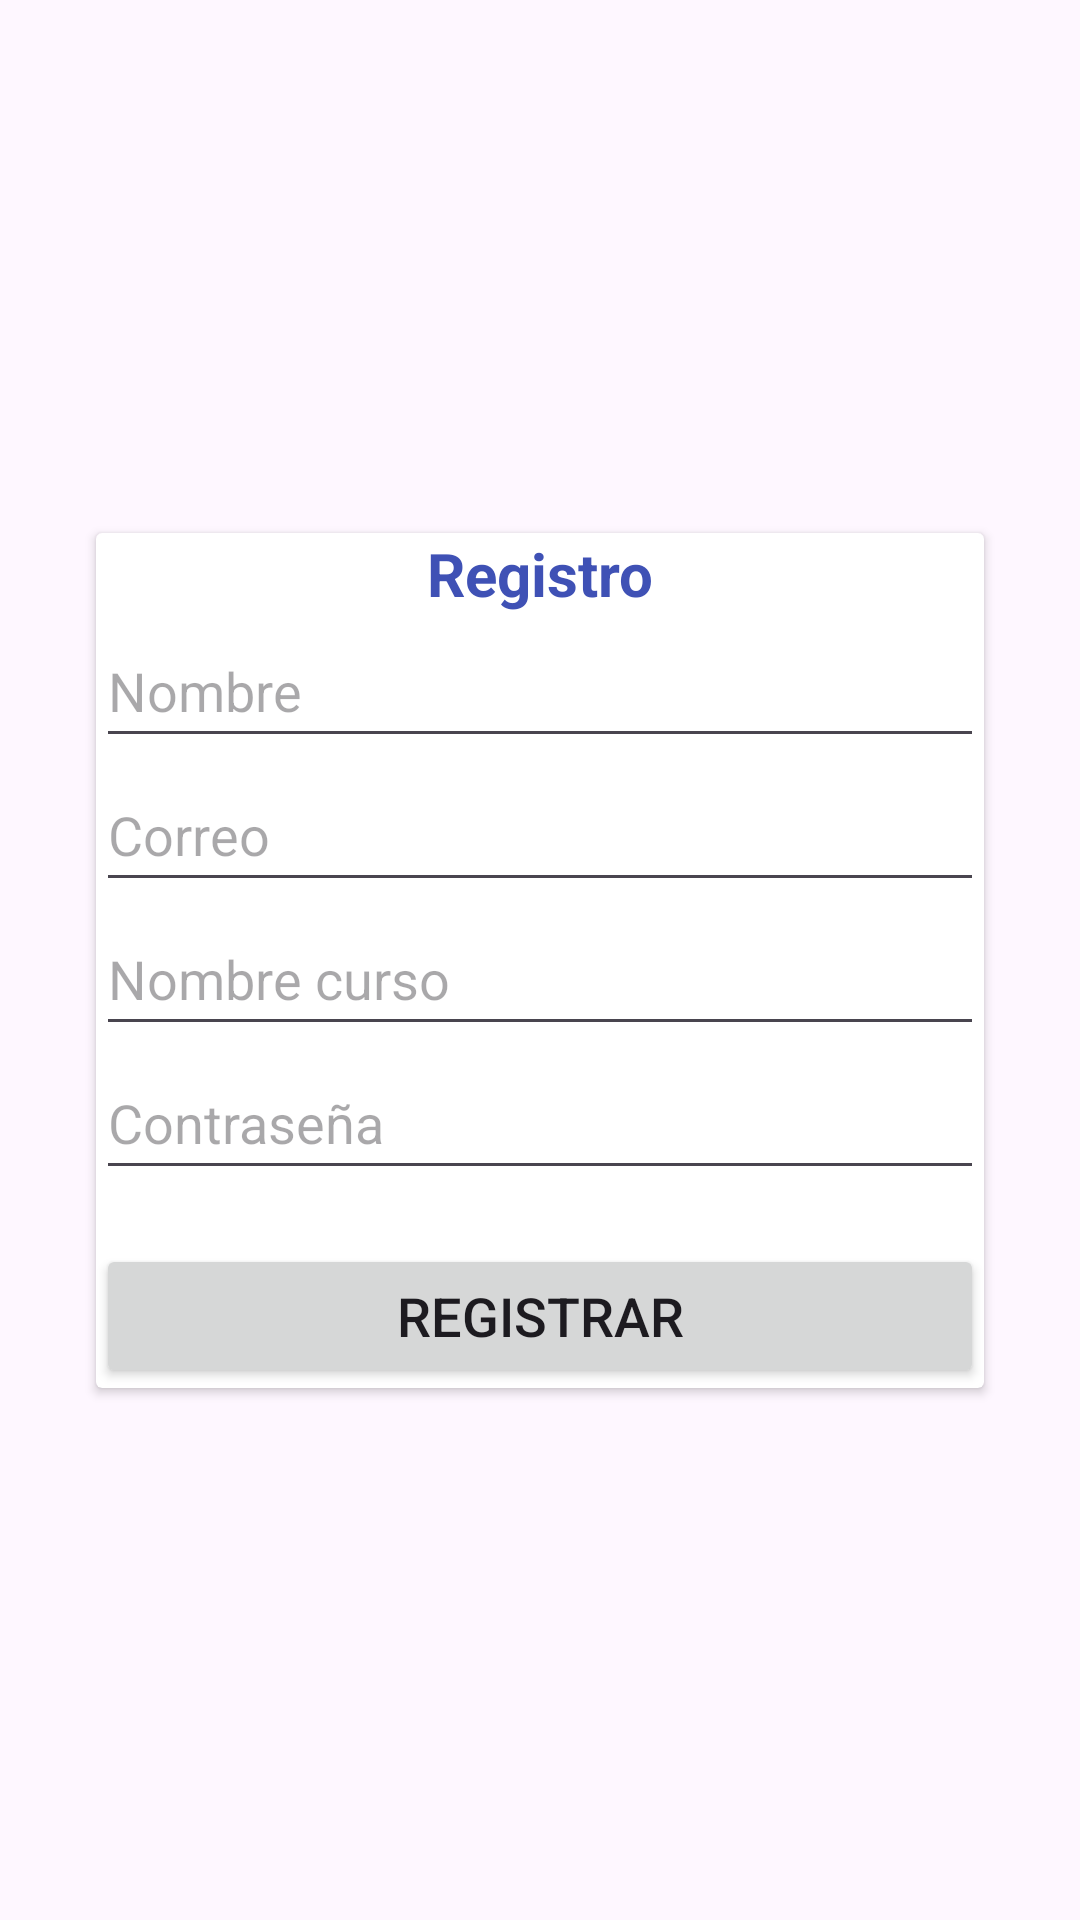

Produce the Android XML layout that renders to this screen, including the resource entries it uses.
<!-- AndroidManifest.xml: application theme Theme.Volley_kotlin -->
<!-- res/layout/activity_main.xml -->
<?xml version="1.0" encoding="utf-8"?>
<androidx.constraintlayout.widget.ConstraintLayout xmlns:android="http://schemas.android.com/apk/res/android"
    xmlns:app="http://schemas.android.com/apk/res-auto"
    xmlns:tools="http://schemas.android.com/tools"
    android:layout_width="match_parent"
    android:layout_height="match_parent"
    tools:context=".MainActivity">

    <androidx.cardview.widget.CardView
        android:layout_width="match_parent"
        android:layout_height="wrap_content"
        android:layout_marginHorizontal="32dp"
        app:layout_constraintBottom_toBottomOf="parent"
        app:layout_constraintEnd_toEndOf="parent"
        app:layout_constraintHorizontal_bias="0.5"
        app:layout_constraintStart_toStartOf="parent"
        app:layout_constraintTop_toTopOf="parent"
        app:layout_constraintVertical_bias="0.5"
        >

        <LinearLayout
            android:layout_width="match_parent"
            android:layout_height="match_parent"
            android:orientation="vertical"
            >

        <TextView
            android:layout_width="match_parent"
            android:layout_height="wrap_content"
            android:text="@string/registro_titulo"
            android:textAlignment="center"
            android:textStyle="bold"
            android:textSize="@dimen/size_text"
            android:textColor="#3F51B5"/>

        <EditText
            android:id="@+id/etName"
            android:layout_width="match_parent"
            android:layout_height="48dp"
            android:hint="@string/hint_name"
            android:inputType="text"
            android:ems="@integer/ems_default"
            />
        <EditText
            android:id="@+id/etCorreo"
            android:layout_width="match_parent"
            android:layout_height="48dp"
            android:hint="@string/hint_correo"
            android:inputType="textEmailAddress"
            android:ems="@integer/ems_default"
            />
            <EditText
                android:id="@+id/etCurso"
                android:layout_width="match_parent"
                android:layout_height="48dp"
                android:hint="@string/hint_curso"
                android:inputType="text"
                android:ems="@integer/ems_default"
                />
            <EditText
                android:id="@+id/etCPassword"
                android:layout_width="match_parent"
                android:layout_height="48dp"
                android:hint="@string/hint_pass"
                android:inputType="textPassword"
                android:ems="@integer/ems_default"
                />

            <Button
                android:id="@+id/btnRegistro"
                android:layout_width="match_parent"
                android:layout_height="wrap_content"
                android:text="@string/btn_registro"
                android:textSize="@dimen/size_btn"
                android:layout_marginTop="@dimen/size_btn"/>

        </LinearLayout>
    </androidx.cardview.widget.CardView>

</androidx.constraintlayout.widget.ConstraintLayout>
<!-- resources referenced by this layout -->
<resources>
  <dimen name="size_btn">18dp</dimen>
  <dimen name="size_text">20dp</dimen>
  <integer name="ems_default">20</integer>
  <string name="btn_registro">Registrar</string>
  <string name="hint_correo">Correo</string>
  <string name="hint_curso">Nombre curso</string>
  <string name="hint_name">Nombre</string>
  <string name="hint_pass">Contraseña</string>
  <string name="registro_titulo">Registro</string>
  <style name="Theme.Volley_kotlin" parent="Base.Theme.Volley_kotlin" />
  <style name="Base.Theme.Volley_kotlin" parent="Theme.Material3.DayNight.NoActionBar">
          
          
      </style>
</resources>
